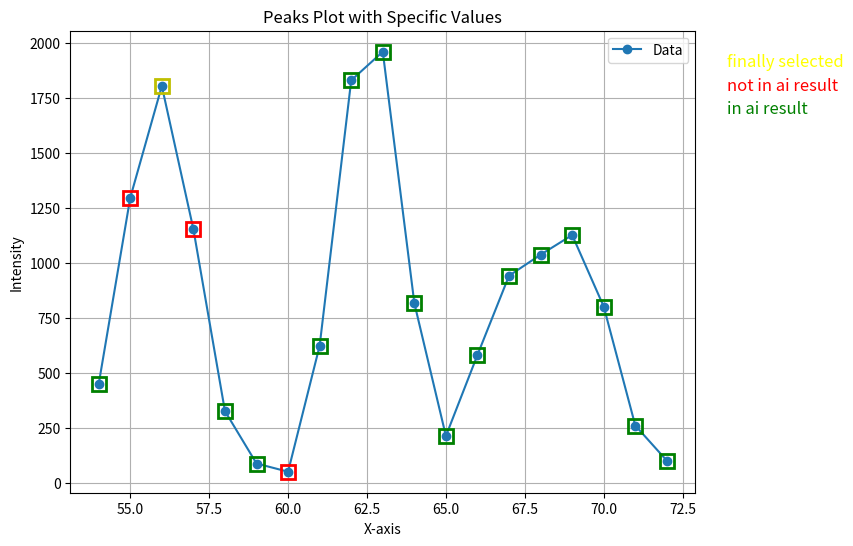

The script that saved this image:
import matplotlib.pyplot as plt

def plot_peaks_with_specific_values(data, specific_x, value_list):
    """
    绘制数据，并根据特定条件标记点，并在右上角添加指示。

    参数:
    data (dict): 包含横坐标和对应强度值的字典。
    specific_x (int): 要用黄色标记的特定横坐标。
    value_list (list): 要用红色标记的横坐标列表。
    """

    # 提取横坐标和纵坐标
    x = list(data.keys())
    y = list(data.values())

    plt.figure(figsize=(10, 6))
    plt.plot(x, y, marker='o', label='Data')

    # 标记特定横坐标对应的点
    for i in range(len(x)):
        if x[i] == specific_x:
            plt.plot(x[i], y[i], "ys", markersize=10, markerfacecolor='none', markeredgewidth=2)
        elif x[i] in value_list:
            plt.plot(x[i], y[i], "rs", markersize=10, markerfacecolor='none', markeredgewidth=2)
        else:
            plt.plot(x[i], y[i], "gs", markersize=10, markerfacecolor='none', markeredgewidth=2)

    # 设置图表标题和坐标轴标签
    plt.title('Peaks Plot with Specific Values')
    plt.xlabel('X-axis')
    plt.ylabel('Intensity')

    # 添加右上角的指示区域
    plt.text(1.05, 0.95, 'finally selected', color='yellow', fontsize=12, transform=plt.gca().transAxes, ha='left', va='top')
    plt.text(1.05, 0.90, 'not in ai result', color='red', fontsize=12, transform=plt.gca().transAxes, ha='left', va='top')
    plt.text(1.05, 0.85, 'in ai result', color='green', fontsize=12, transform=plt.gca().transAxes, ha='left', va='top')

    # 显示图例
    plt.legend()

    # 显示网格
    plt.grid(True)

    # 调整图表边距以适应右上角的指示区域
    plt.subplots_adjust(right=0.75)

    # 显示图表
    plt.show()

# 示例数据
data = {
    54: 449.3646893061633, 55: 1297.3446535116513, 56: 1805.3129851344728, 57: 1154.4329930468359,
    58: 326.8625193847768, 59: 88.41092178101773, 60: 51.0890213776857, 61: 624.067918662831,
    62: 1831.24690567159, 63: 1961.3456440598800, 64: 817.753806314575, 65: 213.5667589003967,
    66: 582.423872761227, 67: 942.5185305268745, 68: 1038.215331320959, 69: 1127.561087995556,
    70: 801.99001515015, 71: 261.089817516190, 72: 101.204167635102
}

# 设置要标记的特定横坐标
specific_x = 56

# 设置要用红色标记的横坐标列表
value_list = [55, 57, 60]

# 绘制数据并标记显著的峰值点及特定横坐标对应的点
plot_peaks_with_specific_values(data, specific_x, value_list)
